The GitHub repository reecert/car-recognizer contains a labelled image folder "stanford_subset" with 10 categories: BMW 3 Series sedan 2012, chevrolet silverado 1500 hybrid crew cab 2012, Ford F-150 regular cab 2012, Ford Mustang convertible 2007, Honda Accord sedan 2012, Honda Odyssey minivan 2012, Jeep Wrangler SUV 2012, Tesla Model S sedan 2012, Toyota Camry sedan 2012, Toyota Corolla sedan 2012. Examples follow, each with its label.

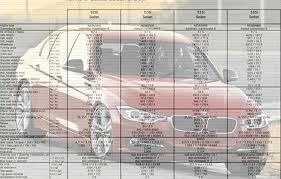
Label: BMW 3 Series sedan 2012

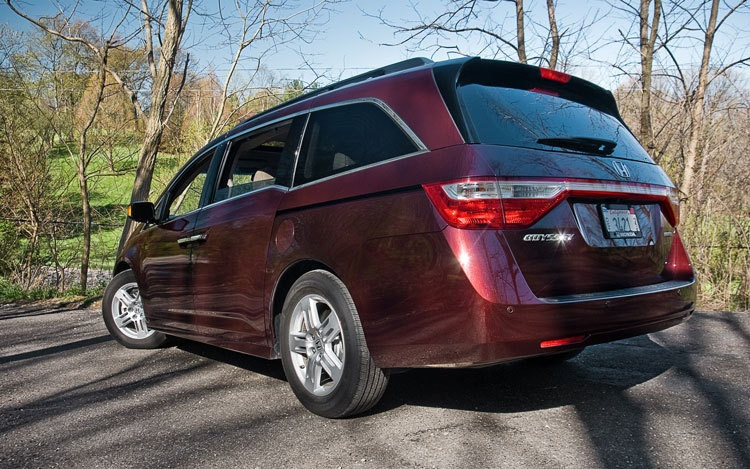
Label: Honda Odyssey minivan 2012

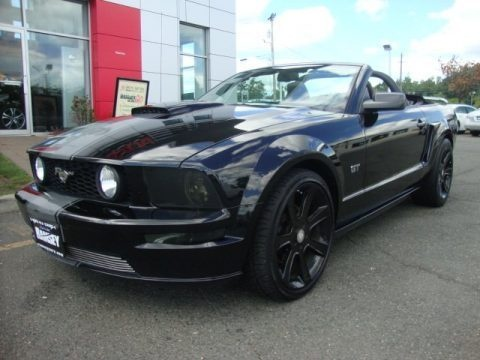
Label: Ford Mustang convertible 2007

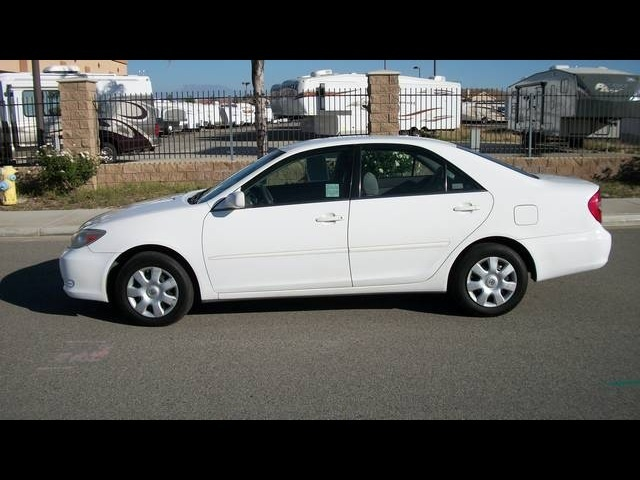
Label: Toyota Camry sedan 2012

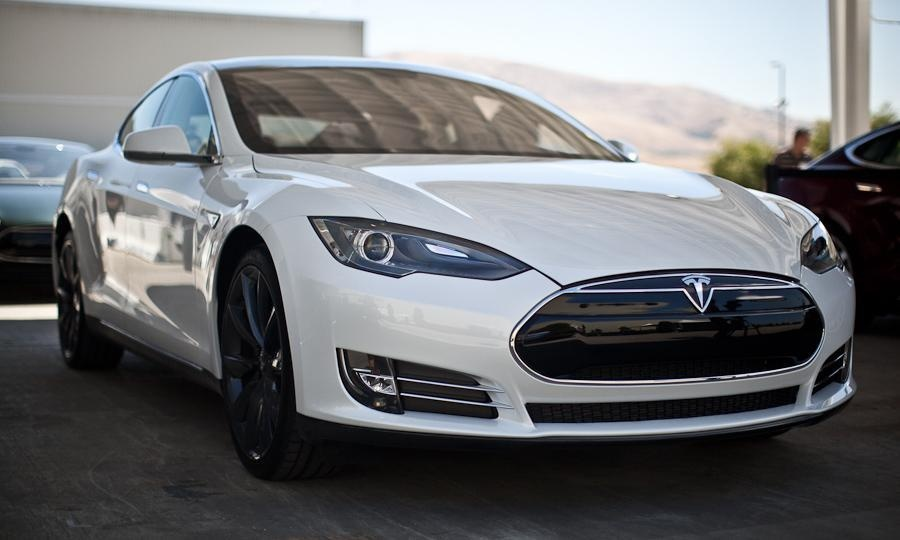
Label: Tesla Model S sedan 2012

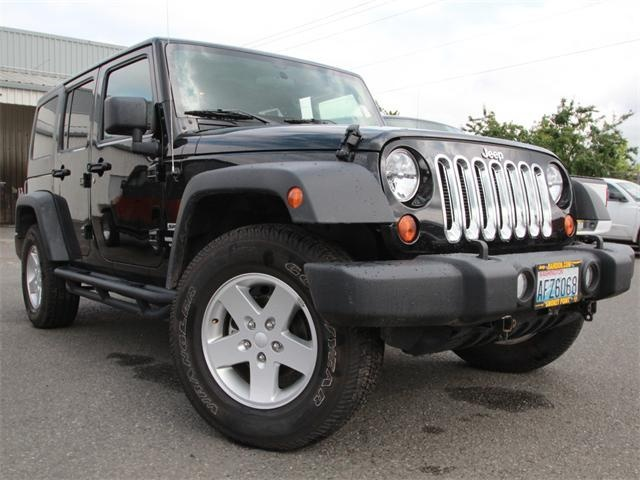
Label: Jeep Wrangler SUV 2012
